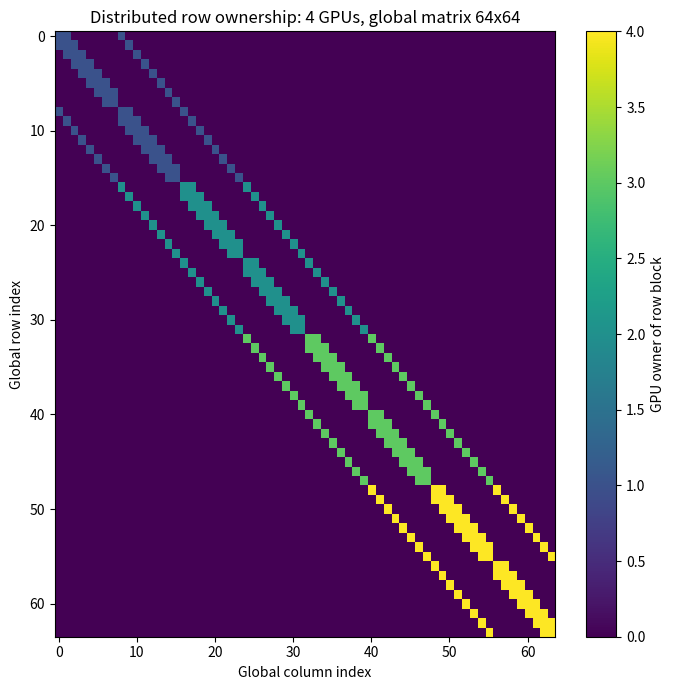

This figure's Python source:
import numpy as np
import matplotlib.pyplot as plt

def poisson_2d_csr_pattern(nx):
    N = nx * nx
    A = np.zeros((N, N), dtype=int)

    for row in range(N):
        ix = row % nx
        iy = row // nx

        if iy > 0:
            A[row, row - nx] = 1
        if ix > 0:
            A[row, row - 1] = 1

        A[row, row] = 1

        if ix < nx - 1:
            A[row, row + 1] = 1
        if iy < nx - 1:
            A[row, row + nx] = 1

    return A

def row_partition(N, ngpu):
    return [(N * g // ngpu, N * (g + 1) // ngpu) for g in range(ngpu)]

nx = 8
ngpu = 4

A = poisson_2d_csr_pattern(nx)
N = A.shape[0]
parts = row_partition(N, ngpu)

colored = np.zeros_like(A, dtype=float)
for g, (rs, re) in enumerate(parts):
    colored[rs:re, :] = (g + 1) * A[rs:re, :]

plt.figure(figsize=(7, 7))
plt.imshow(colored, interpolation="none", aspect="auto")
plt.title(f"Distributed row ownership: {ngpu} GPUs, global matrix {N}x{N}")
plt.xlabel("Global column index")
plt.ylabel("Global row index")
plt.colorbar(label="GPU owner of row block")
plt.tight_layout()
plt.show()

for g, (rs, re) in enumerate(parts):
    print(f"GPU {g}: owns global rows [{rs}, {re}), local matrix shape = ({re-rs}, {N})")
